Dataset: images (GitHub, 2026-1-NCC5/Projeto2). Classes: acucar, arroz, cafe, feijao, outros.

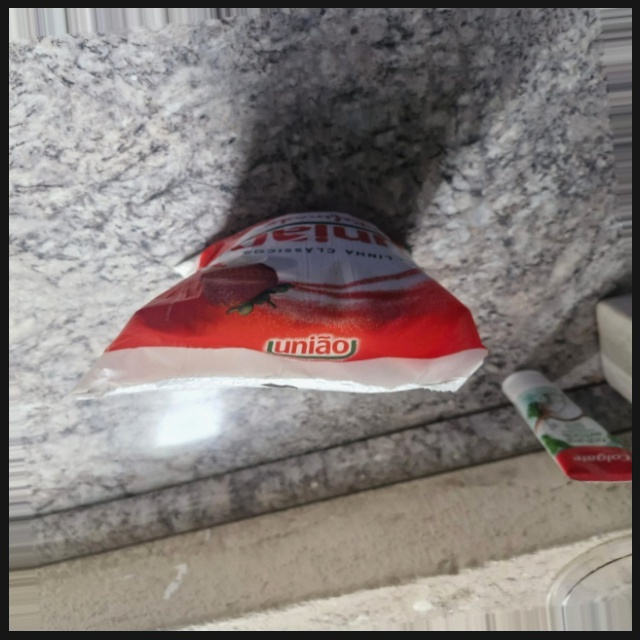
Label: acucar

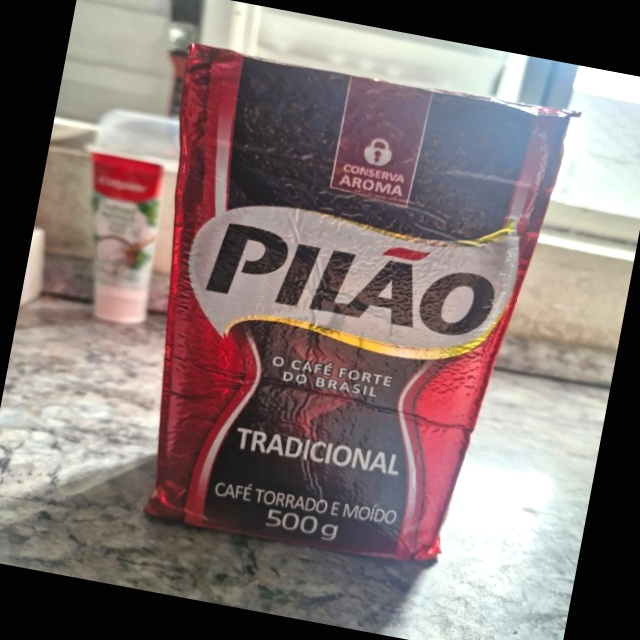
Label: cafe

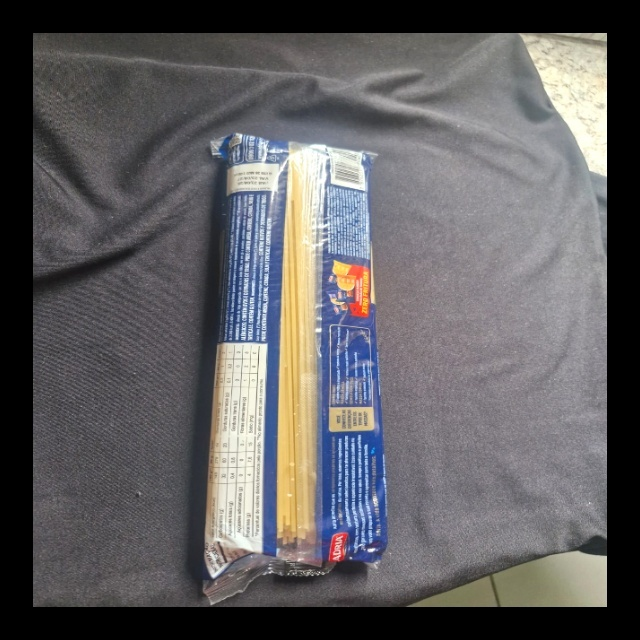
Label: outros

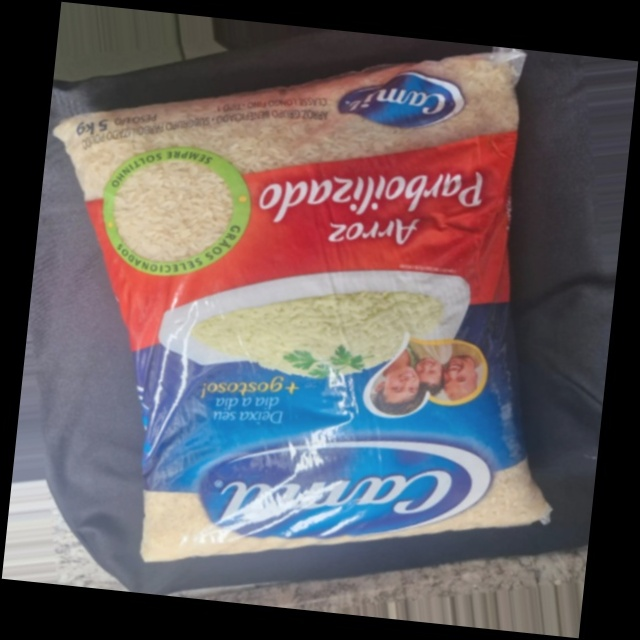
Label: arroz

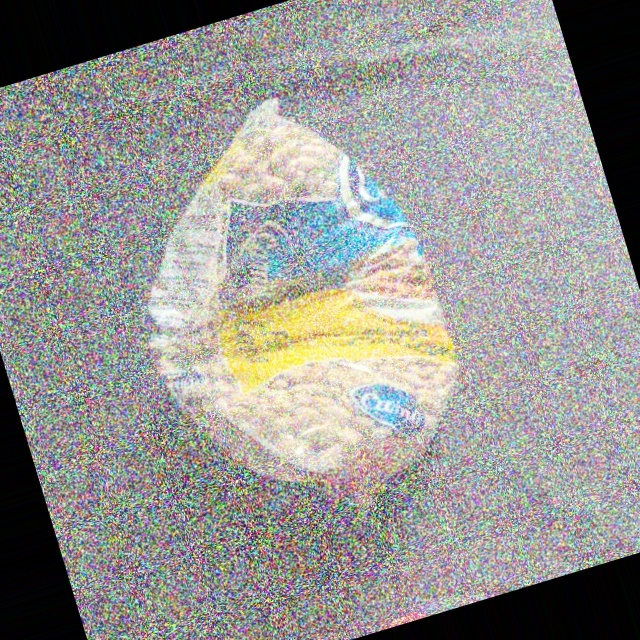
Label: feijao

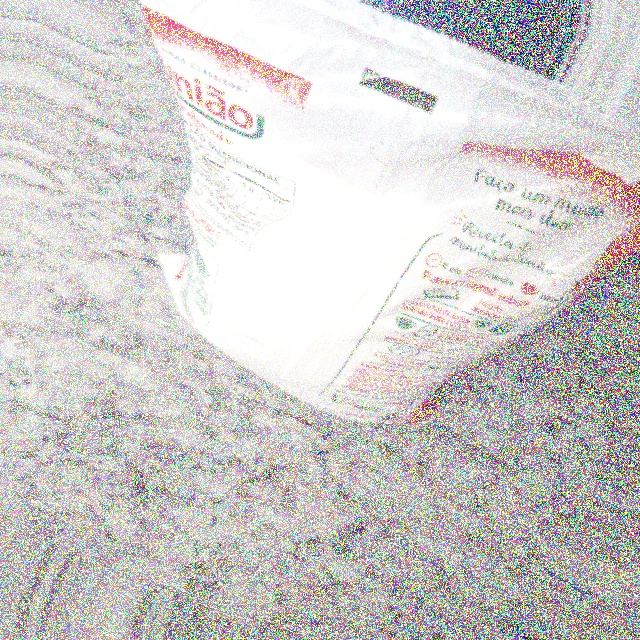
Label: acucar
